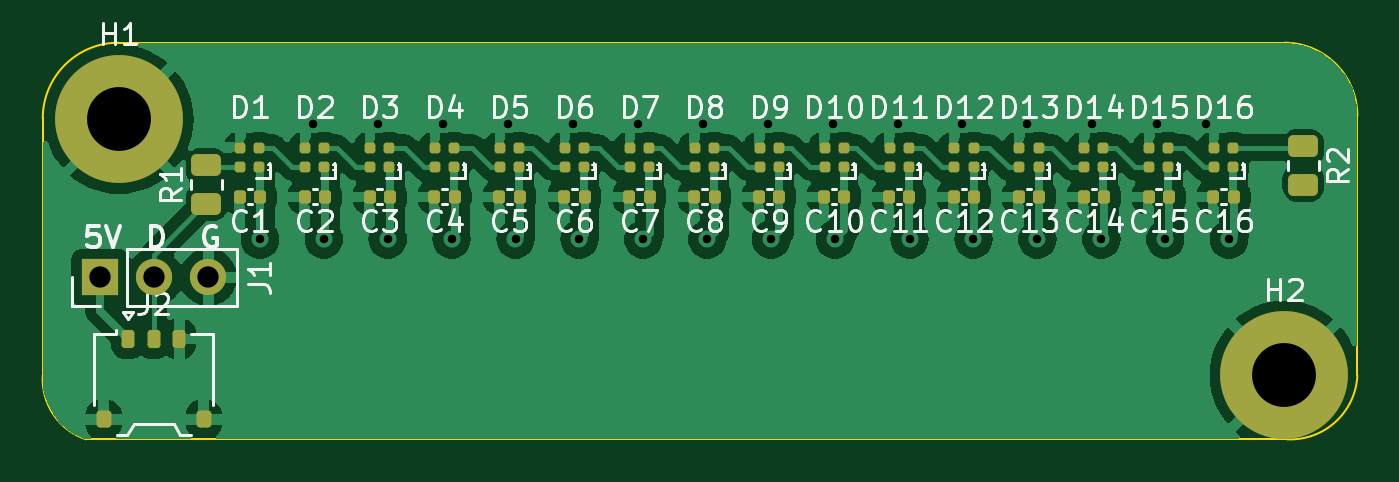
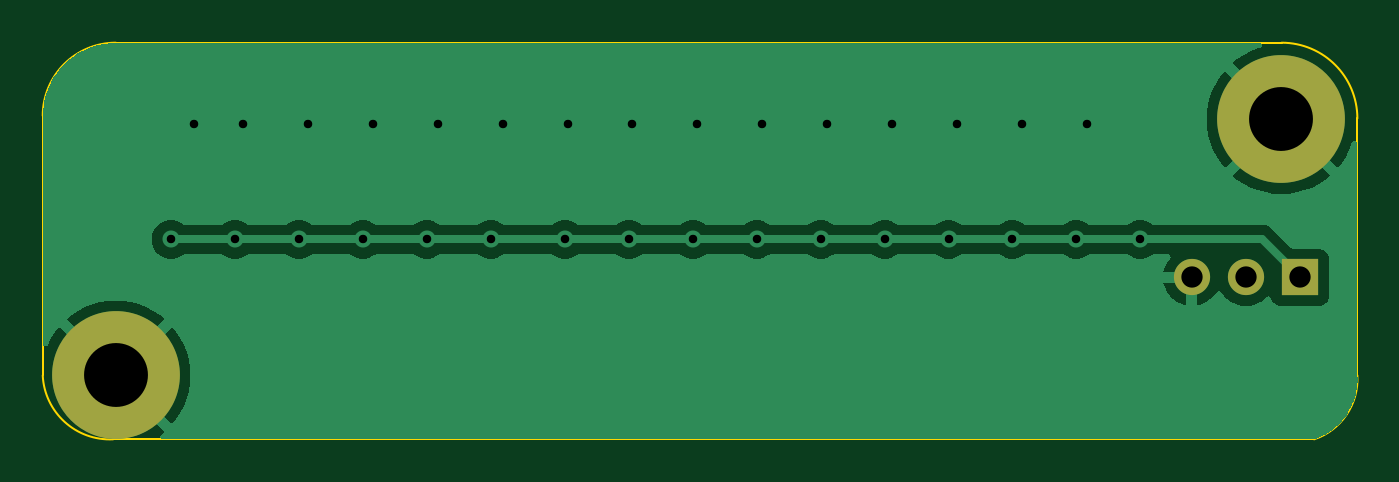
Circuit board: 11 layer files. Board 61.7 x 18.6 mm.
- bottom_copper: 1_2og_lightbar-CuBottom.gbr (23796 bytes)
- top_copper: 1_2og_lightbar-CuTop.gbr (101523 bytes)
- outline: 1_2og_lightbar-EdgeCuts.gbr (983 bytes)
- bottom_mask: 1_2og_lightbar-MaskBottom.gbr (728 bytes)
- top_mask: 1_2og_lightbar-MaskTop.gbr (5152 bytes)
- drill: 1_2og_lightbar-NPTH.drl (265 bytes)
- drill: 1_2og_lightbar-PTH.drl (948 bytes)
- paste: 1_2og_lightbar-PasteBottom.gbr (457 bytes)
- paste: 1_2og_lightbar-PasteTop.gbr (4876 bytes)
- bottom_silk: 1_2og_lightbar-SilkBottom.gbr (738 bytes)
- top_silk: 1_2og_lightbar-SilkTop.gbr (64048 bytes)

=== bottom_copper: 1_2og_lightbar-CuBottom.gbr (23796 bytes, source omitted) ===
=== top_copper: 1_2og_lightbar-CuTop.gbr (101523 bytes, source omitted) ===
=== outline: 1_2og_lightbar-EdgeCuts.gbr ===
%TF.GenerationSoftware,KiCad,Pcbnew,8.0.8*%
%TF.CreationDate,2025-02-22T01:21:36-08:00*%
%TF.ProjectId,1_2og_lightbar,315f326f-675f-46c6-9967-68746261722e,rev?*%
%TF.SameCoordinates,Original*%
%TF.FileFunction,Profile,NP*%
%FSLAX46Y46*%
G04 Gerber Fmt 4.6, Leading zero omitted, Abs format (unit mm)*
G04 Created by KiCad (PCBNEW 8.0.8) date 2025-02-22 01:21:36*
%MOMM*%
%LPD*%
G01*
G04 APERTURE LIST*
%TA.AperFunction,Profile*%
%ADD10C,0.100000*%
%TD*%
G04 APERTURE END LIST*
D10*
X22860000Y-16764000D02*
X77597000Y-16764000D01*
X77724000Y-35385000D02*
X21336000Y-35385000D01*
X81026000Y-20193000D02*
X81026000Y-32385000D01*
X19304000Y-32385000D02*
X19304000Y-20320000D01*
X81026000Y-32385000D02*
G75*
G02*
X77724000Y-35385000I-3151000J151000D01*
G01*
X21336000Y-35385000D02*
G75*
G02*
X19303951Y-32384997I938800J2824100D01*
G01*
X19304000Y-20320000D02*
G75*
G02*
X22860000Y-16764000I3556000J0D01*
G01*
X77597000Y-16764000D02*
G75*
G02*
X81026000Y-20193000I0J-3429000D01*
G01*
M02*

=== bottom_mask: 1_2og_lightbar-MaskBottom.gbr ===
%TF.GenerationSoftware,KiCad,Pcbnew,8.0.8*%
%TF.CreationDate,2025-02-22T01:21:36-08:00*%
%TF.ProjectId,1_2og_lightbar,315f326f-675f-46c6-9967-68746261722e,rev?*%
%TF.SameCoordinates,Original*%
%TF.FileFunction,Soldermask,Bot*%
%TF.FilePolarity,Negative*%
%FSLAX46Y46*%
G04 Gerber Fmt 4.6, Leading zero omitted, Abs format (unit mm)*
G04 Created by KiCad (PCBNEW 8.0.8) date 2025-02-22 01:21:36*
%MOMM*%
%LPD*%
G01*
G04 APERTURE LIST*
%ADD10C,6.000000*%
%ADD11R,1.700000X1.700000*%
%ADD12O,1.700000X1.700000*%
G04 APERTURE END LIST*
D10*
%TO.C,H2*%
X77597000Y-32385000D03*
%TD*%
D11*
%TO.C,J1*%
X22000000Y-27781250D03*
D12*
X24540000Y-27781250D03*
X27080000Y-27781250D03*
%TD*%
D10*
%TO.C,H1*%
X22879961Y-20362871D03*
%TD*%
M02*

=== top_mask: 1_2og_lightbar-MaskTop.gbr ===
%TF.GenerationSoftware,KiCad,Pcbnew,8.0.8*%
%TF.CreationDate,2025-02-22T01:21:36-08:00*%
%TF.ProjectId,1_2og_lightbar,315f326f-675f-46c6-9967-68746261722e,rev?*%
%TF.SameCoordinates,Original*%
%TF.FileFunction,Soldermask,Top*%
%TF.FilePolarity,Negative*%
%FSLAX46Y46*%
G04 Gerber Fmt 4.6, Leading zero omitted, Abs format (unit mm)*
G04 Created by KiCad (PCBNEW 8.0.8) date 2025-02-22 01:21:36*
%MOMM*%
%LPD*%
G01*
G04 APERTURE LIST*
G04 Aperture macros list*
%AMRoundRect*
0 Rectangle with rounded corners*
0 $1 Rounding radius*
0 $2 $3 $4 $5 $6 $7 $8 $9 X,Y pos of 4 corners*
0 Add a 4 corners polygon primitive as box body*
4,1,4,$2,$3,$4,$5,$6,$7,$8,$9,$2,$3,0*
0 Add four circle primitives for the rounded corners*
1,1,$1+$1,$2,$3*
1,1,$1+$1,$4,$5*
1,1,$1+$1,$6,$7*
1,1,$1+$1,$8,$9*
0 Add four rect primitives between the rounded corners*
20,1,$1+$1,$2,$3,$4,$5,0*
20,1,$1+$1,$4,$5,$6,$7,0*
20,1,$1+$1,$6,$7,$8,$9,0*
20,1,$1+$1,$8,$9,$2,$3,0*%
G04 Aperture macros list end*
%ADD10RoundRect,0.250000X-0.450000X0.262500X-0.450000X-0.262500X0.450000X-0.262500X0.450000X0.262500X0*%
%ADD11RoundRect,0.250000X0.450000X-0.262500X0.450000X0.262500X-0.450000X0.262500X-0.450000X-0.262500X0*%
%ADD12RoundRect,0.125000X-0.125000X0.125000X-0.125000X-0.125000X0.125000X-0.125000X0.125000X0.125000X0*%
%ADD13RoundRect,0.140000X0.140000X0.170000X-0.140000X0.170000X-0.140000X-0.170000X0.140000X-0.170000X0*%
%ADD14C,6.000000*%
%ADD15RoundRect,0.150000X-0.150000X-0.275000X0.150000X-0.275000X0.150000X0.275000X-0.150000X0.275000X0*%
%ADD16RoundRect,0.175000X-0.175000X-0.225000X0.175000X-0.225000X0.175000X0.225000X-0.175000X0.225000X0*%
%ADD17R,1.700000X1.700000*%
%ADD18O,1.700000X1.700000*%
G04 APERTURE END LIST*
D10*
%TO.C,R2*%
X78486000Y-21611500D03*
X78486000Y-23436500D03*
%TD*%
D11*
%TO.C,R1*%
X26987500Y-24336500D03*
X26987500Y-22511500D03*
%TD*%
D12*
%TO.C,D3*%
X35576000Y-21699000D03*
X34676000Y-21699000D03*
X34676000Y-22599000D03*
X35576000Y-22599000D03*
%TD*%
%TO.C,D16*%
X75200000Y-21699000D03*
X74300000Y-21699000D03*
X74300000Y-22599000D03*
X75200000Y-22599000D03*
%TD*%
D13*
%TO.C,C14*%
X69134000Y-24000000D03*
X68174000Y-24000000D03*
%TD*%
D14*
%TO.C,H2*%
X77597000Y-32385000D03*
%TD*%
D12*
%TO.C,D11*%
X59960000Y-21699000D03*
X59060000Y-21699000D03*
X59060000Y-22599000D03*
X59960000Y-22599000D03*
%TD*%
D13*
%TO.C,C10*%
X56942000Y-24000000D03*
X55982000Y-24000000D03*
%TD*%
D12*
%TO.C,D4*%
X38624000Y-21699000D03*
X37724000Y-21699000D03*
X37724000Y-22599000D03*
X38624000Y-22599000D03*
%TD*%
D15*
%TO.C,J2*%
X23311000Y-30668750D03*
X24511000Y-30668750D03*
X25711000Y-30668750D03*
D16*
X22161000Y-34443750D03*
X26861000Y-34443750D03*
%TD*%
D13*
%TO.C,C12*%
X63038000Y-24000000D03*
X62078000Y-24000000D03*
%TD*%
%TO.C,C6*%
X44750000Y-24000000D03*
X43790000Y-24000000D03*
%TD*%
%TO.C,C9*%
X53894000Y-24000000D03*
X52934000Y-24000000D03*
%TD*%
D12*
%TO.C,D6*%
X44720000Y-21699000D03*
X43820000Y-21699000D03*
X43820000Y-22599000D03*
X44720000Y-22599000D03*
%TD*%
D13*
%TO.C,C5*%
X41702000Y-24000000D03*
X40742000Y-24000000D03*
%TD*%
D12*
%TO.C,D12*%
X63008000Y-21699000D03*
X62108000Y-21699000D03*
X62108000Y-22599000D03*
X63008000Y-22599000D03*
%TD*%
D13*
%TO.C,C1*%
X29510000Y-24000000D03*
X28550000Y-24000000D03*
%TD*%
D12*
%TO.C,D10*%
X56912000Y-21699000D03*
X56012000Y-21699000D03*
X56012000Y-22599000D03*
X56912000Y-22599000D03*
%TD*%
%TO.C,D14*%
X69104000Y-21699000D03*
X68204000Y-21699000D03*
X68204000Y-22599000D03*
X69104000Y-22599000D03*
%TD*%
D13*
%TO.C,C11*%
X59990000Y-24000000D03*
X59030000Y-24000000D03*
%TD*%
%TO.C,C2*%
X32558000Y-24000000D03*
X31598000Y-24000000D03*
%TD*%
%TO.C,C13*%
X66086000Y-24000000D03*
X65126000Y-24000000D03*
%TD*%
D12*
%TO.C,D1*%
X29480000Y-21699000D03*
X28580000Y-21699000D03*
X28580000Y-22599000D03*
X29480000Y-22599000D03*
%TD*%
D17*
%TO.C,J1*%
X22000000Y-27781250D03*
D18*
X24540000Y-27781250D03*
X27080000Y-27781250D03*
%TD*%
D12*
%TO.C,D9*%
X53864000Y-21699000D03*
X52964000Y-21699000D03*
X52964000Y-22599000D03*
X53864000Y-22599000D03*
%TD*%
%TO.C,D13*%
X66056000Y-21699000D03*
X65156000Y-21699000D03*
X65156000Y-22599000D03*
X66056000Y-22599000D03*
%TD*%
%TO.C,D2*%
X32528000Y-21699000D03*
X31628000Y-21699000D03*
X31628000Y-22599000D03*
X32528000Y-22599000D03*
%TD*%
D13*
%TO.C,C4*%
X38654000Y-24000000D03*
X37694000Y-24000000D03*
%TD*%
D12*
%TO.C,D8*%
X50816000Y-21699000D03*
X49916000Y-21699000D03*
X49916000Y-22599000D03*
X50816000Y-22599000D03*
%TD*%
D13*
%TO.C,C16*%
X75230000Y-24000000D03*
X74270000Y-24000000D03*
%TD*%
%TO.C,C3*%
X35606000Y-24000000D03*
X34646000Y-24000000D03*
%TD*%
%TO.C,C8*%
X50846000Y-24000000D03*
X49886000Y-24000000D03*
%TD*%
%TO.C,C7*%
X47798000Y-24000000D03*
X46838000Y-24000000D03*
%TD*%
D12*
%TO.C,D7*%
X47768000Y-21699000D03*
X46868000Y-21699000D03*
X46868000Y-22599000D03*
X47768000Y-22599000D03*
%TD*%
D13*
%TO.C,C15*%
X72182000Y-24000000D03*
X71222000Y-24000000D03*
%TD*%
D14*
%TO.C,H1*%
X22879961Y-20362871D03*
%TD*%
D12*
%TO.C,D5*%
X41672000Y-21699000D03*
X40772000Y-21699000D03*
X40772000Y-22599000D03*
X41672000Y-22599000D03*
%TD*%
%TO.C,D15*%
X72152000Y-21699000D03*
X71252000Y-21699000D03*
X71252000Y-22599000D03*
X72152000Y-22599000D03*
%TD*%
M02*

=== drill: 1_2og_lightbar-NPTH.drl ===
M48
; DRILL file {KiCad 8.0.8} date 2025-02-22T01:21:36-0800
; FORMAT={-:-/ absolute / inch / decimal}
; #@! TF.CreationDate,2025-02-22T01:21:36-08:00
; #@! TF.GenerationSoftware,Kicad,Pcbnew,8.0.8
; #@! TF.FileFunction,NonPlated,1,2,NPTH
FMAT,2
INCH
%
G90
G05
M30

=== drill: 1_2og_lightbar-PTH.drl ===
M48
; DRILL file {KiCad 8.0.8} date 2025-02-22T01:21:36-0800
; FORMAT={-:-/ absolute / inch / decimal}
; #@! TF.CreationDate,2025-02-22T01:21:36-08:00
; #@! TF.GenerationSoftware,Kicad,Pcbnew,8.0.8
; #@! TF.FileFunction,Plated,1,2,PTH
FMAT,2
INCH
; #@! TA.AperFunction,Plated,PTH,ViaDrill
T1C0.0157
; #@! TA.AperFunction,Plated,PTH,ComponentDrill
T2C0.0394
; #@! TA.AperFunction,Plated,PTH,ComponentDrill
T3C0.1181
%
G90
G05
T1
X1.1614Y-1.0236
X1.26Y-0.81
X1.2795Y-1.0236
X1.38Y-0.81
X1.3976Y-1.0236
X1.5Y-0.81
X1.5157Y-1.0236
X1.62Y-0.81
X1.6339Y-1.0236
X1.74Y-0.81
X1.752Y-1.0236
X1.86Y-0.81
X1.8701Y-1.0236
X1.98Y-0.81
X1.9882Y-1.0236
X2.1Y-0.81
X2.1063Y-1.0236
X2.22Y-0.81
X2.2244Y-1.0236
X2.34Y-0.81
X2.3622Y-1.0236
X2.46Y-0.81
X2.4803Y-1.0236
X2.58Y-0.81
X2.5984Y-1.0236
X2.7Y-0.81
X2.7165Y-1.0236
X2.82Y-0.81
X2.8346Y-1.0236
X2.91Y-0.81
X2.9528Y-1.0236
T2
X0.8661Y-1.0938
X0.9661Y-1.0938
X1.0661Y-1.0938
T3
X0.9008Y-0.8017
X3.055Y-1.275
M30

=== paste: 1_2og_lightbar-PasteBottom.gbr ===
%TF.GenerationSoftware,KiCad,Pcbnew,8.0.8*%
%TF.CreationDate,2025-02-22T01:21:36-08:00*%
%TF.ProjectId,1_2og_lightbar,315f326f-675f-46c6-9967-68746261722e,rev?*%
%TF.SameCoordinates,Original*%
%TF.FileFunction,Paste,Bot*%
%TF.FilePolarity,Positive*%
%FSLAX46Y46*%
G04 Gerber Fmt 4.6, Leading zero omitted, Abs format (unit mm)*
G04 Created by KiCad (PCBNEW 8.0.8) date 2025-02-22 01:21:36*
%MOMM*%
%LPD*%
G01*
G04 APERTURE LIST*
G04 APERTURE END LIST*
M02*

=== paste: 1_2og_lightbar-PasteTop.gbr ===
%TF.GenerationSoftware,KiCad,Pcbnew,8.0.8*%
%TF.CreationDate,2025-02-22T01:21:36-08:00*%
%TF.ProjectId,1_2og_lightbar,315f326f-675f-46c6-9967-68746261722e,rev?*%
%TF.SameCoordinates,Original*%
%TF.FileFunction,Paste,Top*%
%TF.FilePolarity,Positive*%
%FSLAX46Y46*%
G04 Gerber Fmt 4.6, Leading zero omitted, Abs format (unit mm)*
G04 Created by KiCad (PCBNEW 8.0.8) date 2025-02-22 01:21:36*
%MOMM*%
%LPD*%
G01*
G04 APERTURE LIST*
G04 Aperture macros list*
%AMRoundRect*
0 Rectangle with rounded corners*
0 $1 Rounding radius*
0 $2 $3 $4 $5 $6 $7 $8 $9 X,Y pos of 4 corners*
0 Add a 4 corners polygon primitive as box body*
4,1,4,$2,$3,$4,$5,$6,$7,$8,$9,$2,$3,0*
0 Add four circle primitives for the rounded corners*
1,1,$1+$1,$2,$3*
1,1,$1+$1,$4,$5*
1,1,$1+$1,$6,$7*
1,1,$1+$1,$8,$9*
0 Add four rect primitives between the rounded corners*
20,1,$1+$1,$2,$3,$4,$5,0*
20,1,$1+$1,$4,$5,$6,$7,0*
20,1,$1+$1,$6,$7,$8,$9,0*
20,1,$1+$1,$8,$9,$2,$3,0*%
G04 Aperture macros list end*
%ADD10RoundRect,0.250000X-0.450000X0.262500X-0.450000X-0.262500X0.450000X-0.262500X0.450000X0.262500X0*%
%ADD11RoundRect,0.250000X0.450000X-0.262500X0.450000X0.262500X-0.450000X0.262500X-0.450000X-0.262500X0*%
%ADD12RoundRect,0.125000X-0.125000X0.125000X-0.125000X-0.125000X0.125000X-0.125000X0.125000X0.125000X0*%
%ADD13RoundRect,0.140000X0.140000X0.170000X-0.140000X0.170000X-0.140000X-0.170000X0.140000X-0.170000X0*%
%ADD14RoundRect,0.150000X-0.150000X-0.275000X0.150000X-0.275000X0.150000X0.275000X-0.150000X0.275000X0*%
%ADD15RoundRect,0.175000X-0.175000X-0.225000X0.175000X-0.225000X0.175000X0.225000X-0.175000X0.225000X0*%
G04 APERTURE END LIST*
D10*
%TO.C,R2*%
X78486000Y-21611500D03*
X78486000Y-23436500D03*
%TD*%
D11*
%TO.C,R1*%
X26987500Y-24336500D03*
X26987500Y-22511500D03*
%TD*%
D12*
%TO.C,D3*%
X35576000Y-21699000D03*
X34676000Y-21699000D03*
X34676000Y-22599000D03*
X35576000Y-22599000D03*
%TD*%
%TO.C,D16*%
X75200000Y-21699000D03*
X74300000Y-21699000D03*
X74300000Y-22599000D03*
X75200000Y-22599000D03*
%TD*%
D13*
%TO.C,C14*%
X69134000Y-24000000D03*
X68174000Y-24000000D03*
%TD*%
D12*
%TO.C,D11*%
X59960000Y-21699000D03*
X59060000Y-21699000D03*
X59060000Y-22599000D03*
X59960000Y-22599000D03*
%TD*%
D13*
%TO.C,C10*%
X56942000Y-24000000D03*
X55982000Y-24000000D03*
%TD*%
D12*
%TO.C,D4*%
X38624000Y-21699000D03*
X37724000Y-21699000D03*
X37724000Y-22599000D03*
X38624000Y-22599000D03*
%TD*%
D14*
%TO.C,J2*%
X23311000Y-30668750D03*
X24511000Y-30668750D03*
X25711000Y-30668750D03*
D15*
X22161000Y-34443750D03*
X26861000Y-34443750D03*
%TD*%
D13*
%TO.C,C12*%
X63038000Y-24000000D03*
X62078000Y-24000000D03*
%TD*%
%TO.C,C6*%
X44750000Y-24000000D03*
X43790000Y-24000000D03*
%TD*%
%TO.C,C9*%
X53894000Y-24000000D03*
X52934000Y-24000000D03*
%TD*%
D12*
%TO.C,D6*%
X44720000Y-21699000D03*
X43820000Y-21699000D03*
X43820000Y-22599000D03*
X44720000Y-22599000D03*
%TD*%
D13*
%TO.C,C5*%
X41702000Y-24000000D03*
X40742000Y-24000000D03*
%TD*%
D12*
%TO.C,D12*%
X63008000Y-21699000D03*
X62108000Y-21699000D03*
X62108000Y-22599000D03*
X63008000Y-22599000D03*
%TD*%
D13*
%TO.C,C1*%
X29510000Y-24000000D03*
X28550000Y-24000000D03*
%TD*%
D12*
%TO.C,D10*%
X56912000Y-21699000D03*
X56012000Y-21699000D03*
X56012000Y-22599000D03*
X56912000Y-22599000D03*
%TD*%
%TO.C,D14*%
X69104000Y-21699000D03*
X68204000Y-21699000D03*
X68204000Y-22599000D03*
X69104000Y-22599000D03*
%TD*%
D13*
%TO.C,C11*%
X59990000Y-24000000D03*
X59030000Y-24000000D03*
%TD*%
%TO.C,C2*%
X32558000Y-24000000D03*
X31598000Y-24000000D03*
%TD*%
%TO.C,C13*%
X66086000Y-24000000D03*
X65126000Y-24000000D03*
%TD*%
D12*
%TO.C,D1*%
X29480000Y-21699000D03*
X28580000Y-21699000D03*
X28580000Y-22599000D03*
X29480000Y-22599000D03*
%TD*%
%TO.C,D9*%
X53864000Y-21699000D03*
X52964000Y-21699000D03*
X52964000Y-22599000D03*
X53864000Y-22599000D03*
%TD*%
%TO.C,D13*%
X66056000Y-21699000D03*
X65156000Y-21699000D03*
X65156000Y-22599000D03*
X66056000Y-22599000D03*
%TD*%
%TO.C,D2*%
X32528000Y-21699000D03*
X31628000Y-21699000D03*
X31628000Y-22599000D03*
X32528000Y-22599000D03*
%TD*%
D13*
%TO.C,C4*%
X38654000Y-24000000D03*
X37694000Y-24000000D03*
%TD*%
D12*
%TO.C,D8*%
X50816000Y-21699000D03*
X49916000Y-21699000D03*
X49916000Y-22599000D03*
X50816000Y-22599000D03*
%TD*%
D13*
%TO.C,C16*%
X75230000Y-24000000D03*
X74270000Y-24000000D03*
%TD*%
%TO.C,C3*%
X35606000Y-24000000D03*
X34646000Y-24000000D03*
%TD*%
%TO.C,C8*%
X50846000Y-24000000D03*
X49886000Y-24000000D03*
%TD*%
%TO.C,C7*%
X47798000Y-24000000D03*
X46838000Y-24000000D03*
%TD*%
D12*
%TO.C,D7*%
X47768000Y-21699000D03*
X46868000Y-21699000D03*
X46868000Y-22599000D03*
X47768000Y-22599000D03*
%TD*%
D13*
%TO.C,C15*%
X72182000Y-24000000D03*
X71222000Y-24000000D03*
%TD*%
D12*
%TO.C,D5*%
X41672000Y-21699000D03*
X40772000Y-21699000D03*
X40772000Y-22599000D03*
X41672000Y-22599000D03*
%TD*%
%TO.C,D15*%
X72152000Y-21699000D03*
X71252000Y-21699000D03*
X71252000Y-22599000D03*
X72152000Y-22599000D03*
%TD*%
M02*

=== bottom_silk: 1_2og_lightbar-SilkBottom.gbr ===
%TF.GenerationSoftware,KiCad,Pcbnew,8.0.8*%
%TF.CreationDate,2025-02-22T01:21:36-08:00*%
%TF.ProjectId,1_2og_lightbar,315f326f-675f-46c6-9967-68746261722e,rev?*%
%TF.SameCoordinates,Original*%
%TF.FileFunction,Legend,Bot*%
%TF.FilePolarity,Positive*%
%FSLAX46Y46*%
G04 Gerber Fmt 4.6, Leading zero omitted, Abs format (unit mm)*
G04 Created by KiCad (PCBNEW 8.0.8) date 2025-02-22 01:21:36*
%MOMM*%
%LPD*%
G01*
G04 APERTURE LIST*
%ADD10C,6.000000*%
%ADD11R,1.700000X1.700000*%
%ADD12O,1.700000X1.700000*%
G04 APERTURE END LIST*
%LPC*%
D10*
%TO.C,H2*%
X77597000Y-32385000D03*
%TD*%
D11*
%TO.C,J1*%
X22000000Y-27781250D03*
D12*
X24540000Y-27781250D03*
X27080000Y-27781250D03*
%TD*%
D10*
%TO.C,H1*%
X22879961Y-20362871D03*
%TD*%
%LPD*%
M02*

=== top_silk: 1_2og_lightbar-SilkTop.gbr (64048 bytes, source omitted) ===
